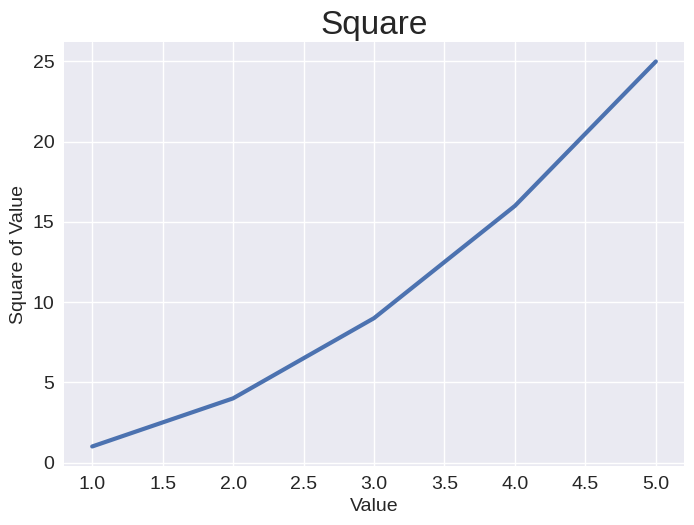

Python code for this plot:
import matplotlib.pyplot as plt

input_values = [1, 2, 3, 4, 5] 
squares = [1, 4, 9, 16, 25]

# 变量fig表示整张图片，变量ax表示图片中的各个图表，大多数情况下要使用它。
plt.style.use('seaborn-v0_8')
fig, ax = plt.subplots()
ax.plot(input_values, squares, linewidth=3)


# 设置图表的标题和标签
ax.set_title("Square", fontsize=24)
ax.set_xlabel("Value", fontsize=14)
ax.set_ylabel("Square of Value", fontsize=14)

# 设置刻度标记的大小
ax.tick_params(axis='both', labelsize=14)

plt.show()

#print(plt.style.available)